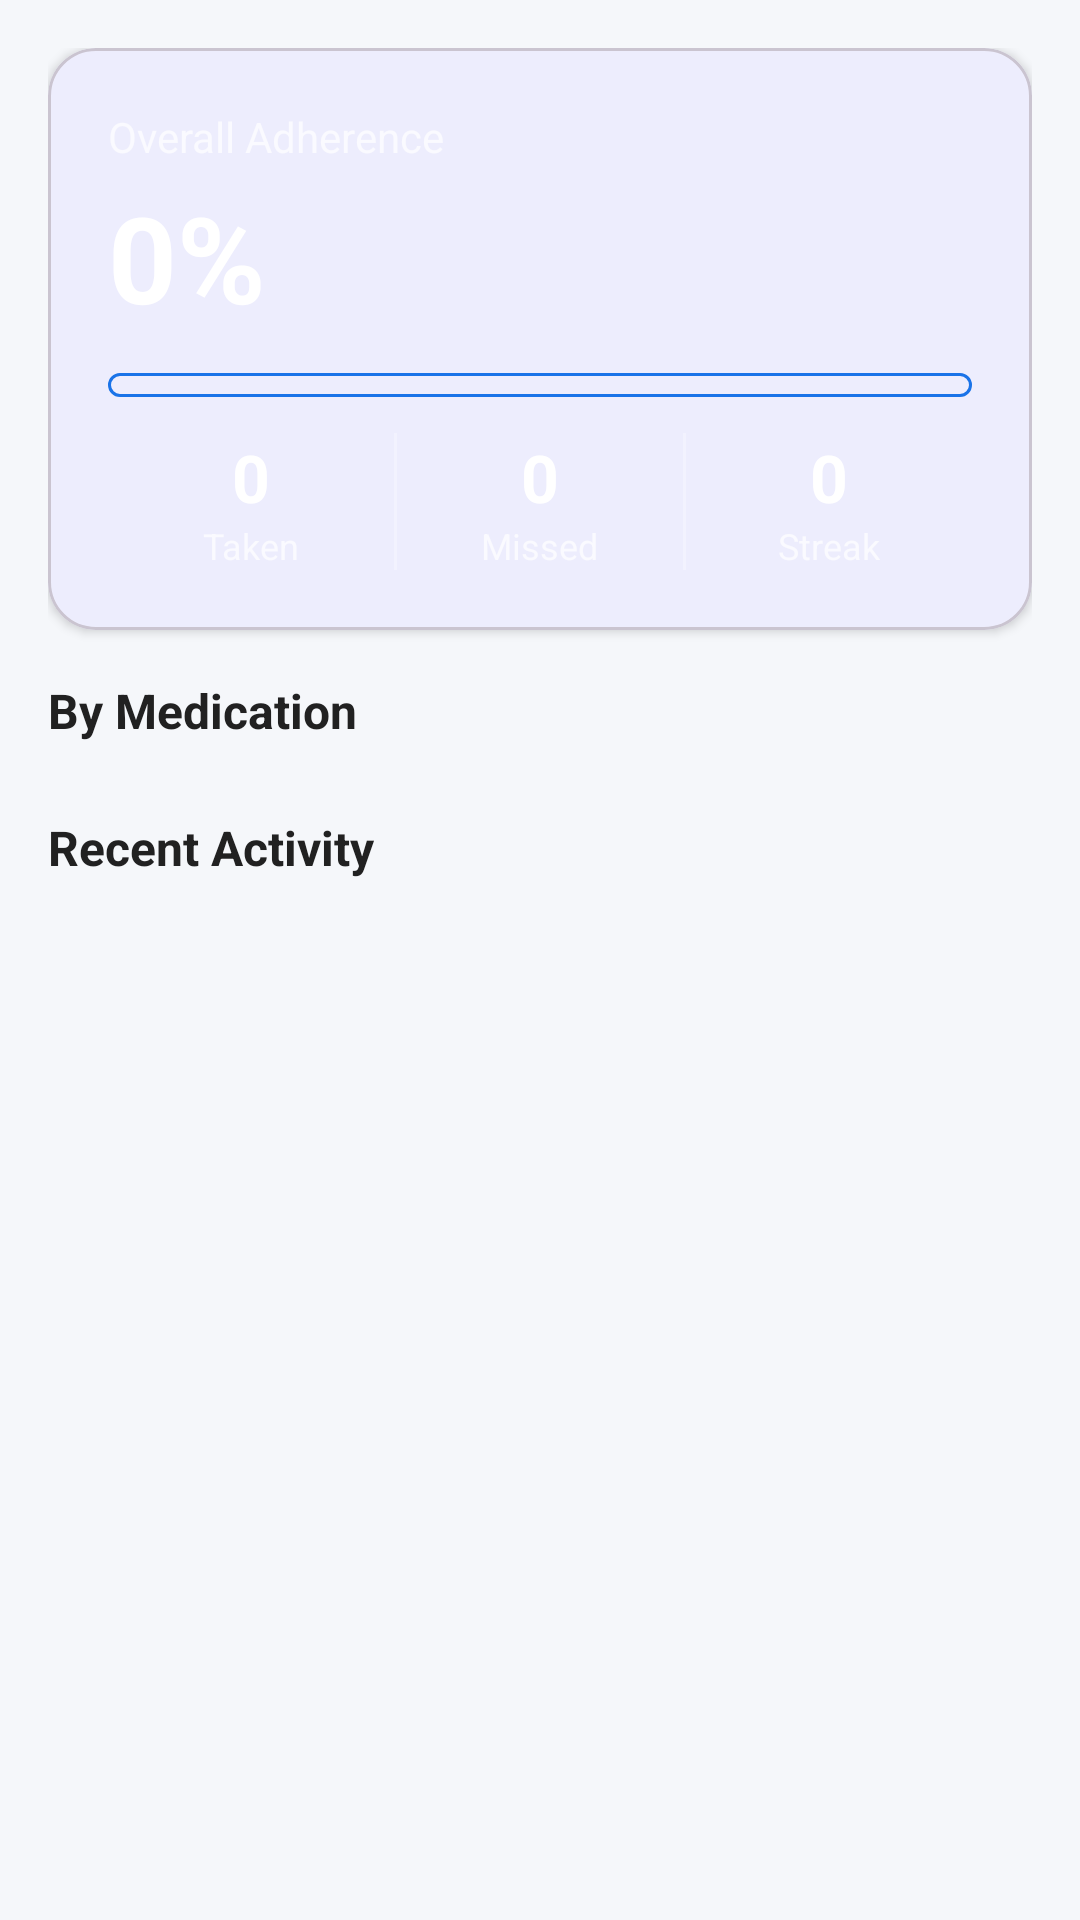

The Android layout XML behind this screen, and the referenced resources:
<!-- AndroidManifest.xml: application theme Theme.PatientApp -->
<!-- res/layout/fragment_medicine_report.xml -->
<?xml version="1.0" encoding="utf-8"?>
<LinearLayout xmlns:android="http://schemas.android.com/apk/res/android"
    android:layout_width="match_parent"
    android:layout_height="match_parent"
    android:orientation="vertical"
    android:background="@color/background">

    <ScrollView
        android:layout_width="match_parent"
        android:layout_height="match_parent"
        android:fillViewport="true">

        <LinearLayout
            android:layout_width="match_parent"
            android:layout_height="wrap_content"
            android:orientation="vertical"
            android:padding="16dp">

            
            <com.google.android.material.card.MaterialCardView
                android:layout_width="match_parent"
                android:layout_height="wrap_content"
                android:layout_marginBottom="16dp"
                app:cardCornerRadius="16dp"
                app:cardElevation="2dp"
                xmlns:app="http://schemas.android.com/apk/res-auto">

                <LinearLayout
                    android:layout_width="match_parent"
                    android:layout_height="wrap_content"
                    android:orientation="vertical"
                    android:padding="20dp"
                    android:background="@drawable/bg_button_primary">

                    <TextView
                        android:layout_width="wrap_content"
                        android:layout_height="wrap_content"
                        android:text="Overall Adherence"
                        android:textSize="14sp"
                        android:textColor="#B0FFFFFF" />

                    <TextView
                        android:id="@+id/tvOverallPercentage"
                        android:layout_width="wrap_content"
                        android:layout_height="wrap_content"
                        android:text="0%"
                        android:textSize="40sp"
                        android:textStyle="bold"
                        android:textColor="@android:color/white"
                        android:layout_marginTop="4dp" />

                    <ProgressBar
                        android:id="@+id/progressOverall"
                        style="?android:attr/progressBarStyleHorizontal"
                        android:layout_width="match_parent"
                        android:layout_height="8dp"
                        android:layout_marginTop="12dp"
                        android:max="100"
                        android:progress="0"
                        android:progressDrawable="@drawable/bg_button_secondary" />

                    <LinearLayout
                        android:layout_width="match_parent"
                        android:layout_height="wrap_content"
                        android:orientation="horizontal"
                        android:layout_marginTop="12dp">

                        <LinearLayout
                            android:layout_width="0dp"
                            android:layout_height="wrap_content"
                            android:layout_weight="1"
                            android:orientation="vertical"
                            android:gravity="center">

                            <TextView
                                android:id="@+id/tvTakenCount"
                                android:layout_width="wrap_content"
                                android:layout_height="wrap_content"
                                android:text="0"
                                android:textSize="22sp"
                                android:textStyle="bold"
                                android:textColor="@android:color/white" />

                            <TextView
                                android:layout_width="wrap_content"
                                android:layout_height="wrap_content"
                                android:text="Taken"
                                android:textSize="12sp"
                                android:textColor="#B0FFFFFF" />
                        </LinearLayout>

                        <View
                            android:layout_width="1dp"
                            android:layout_height="match_parent"
                            android:background="#40FFFFFF" />

                        <LinearLayout
                            android:layout_width="0dp"
                            android:layout_height="wrap_content"
                            android:layout_weight="1"
                            android:orientation="vertical"
                            android:gravity="center">

                            <TextView
                                android:id="@+id/tvMissedCount"
                                android:layout_width="wrap_content"
                                android:layout_height="wrap_content"
                                android:text="0"
                                android:textSize="22sp"
                                android:textStyle="bold"
                                android:textColor="@android:color/white" />

                            <TextView
                                android:layout_width="wrap_content"
                                android:layout_height="wrap_content"
                                android:text="Missed"
                                android:textSize="12sp"
                                android:textColor="#B0FFFFFF" />
                        </LinearLayout>

                        <View
                            android:layout_width="1dp"
                            android:layout_height="match_parent"
                            android:background="#40FFFFFF" />

                        <LinearLayout
                            android:layout_width="0dp"
                            android:layout_height="wrap_content"
                            android:layout_weight="1"
                            android:orientation="vertical"
                            android:gravity="center">

                            <TextView
                                android:id="@+id/tvStreakCount"
                                android:layout_width="wrap_content"
                                android:layout_height="wrap_content"
                                android:text="0"
                                android:textSize="22sp"
                                android:textStyle="bold"
                                android:textColor="@android:color/white" />

                            <TextView
                                android:layout_width="wrap_content"
                                android:layout_height="wrap_content"
                                android:text="Streak"
                                android:textSize="12sp"
                                android:textColor="#B0FFFFFF" />
                        </LinearLayout>
                    </LinearLayout>
                </LinearLayout>
            </com.google.android.material.card.MaterialCardView>

            
            <TextView
                android:layout_width="wrap_content"
                android:layout_height="wrap_content"
                android:text="By Medication"
                android:textSize="16sp"
                android:textStyle="bold"
                android:textColor="@color/text_primary"
                android:layout_marginBottom="8dp" />

            <androidx.recyclerview.widget.RecyclerView
                android:id="@+id/rvMedicineStats"
                android:layout_width="match_parent"
                android:layout_height="wrap_content"
                android:nestedScrollingEnabled="false"
                android:layout_marginBottom="16dp" />

            
            <TextView
                android:layout_width="wrap_content"
                android:layout_height="wrap_content"
                android:text="Recent Activity"
                android:textSize="16sp"
                android:textStyle="bold"
                android:textColor="@color/text_primary"
                android:layout_marginBottom="8dp" />

            <androidx.recyclerview.widget.RecyclerView
                android:id="@+id/rvAdherenceLog"
                android:layout_width="match_parent"
                android:layout_height="wrap_content"
                android:nestedScrollingEnabled="false" />

            
            <LinearLayout
                android:id="@+id/emptyState"
                android:layout_width="match_parent"
                android:layout_height="wrap_content"
                android:orientation="vertical"
                android:gravity="center"
                android:padding="48dp"
                android:visibility="gone">

                <TextView
                    android:layout_width="wrap_content"
                    android:layout_height="wrap_content"
                    android:text="💊"
                    android:textSize="48sp" />

                <TextView
                    android:layout_width="wrap_content"
                    android:layout_height="wrap_content"
                    android:text="No medication data yet"
                    android:textSize="16sp"
                    android:textStyle="bold"
                    android:textColor="@color/text_primary"
                    android:layout_marginTop="12dp" />

                <TextView
                    android:layout_width="wrap_content"
                    android:layout_height="wrap_content"
                    android:text="Set up reminders and respond when\nyou take your medicine to start tracking."
                    android:textSize="13sp"
                    android:textColor="@color/text_secondary"
                    android:gravity="center"
                    android:layout_marginTop="4dp" />
            </LinearLayout>

        </LinearLayout>
    </ScrollView>
</LinearLayout>
<!-- resources referenced by this layout -->
<resources>
  <color name="background">#F5F7FA</color>
  <color name="text_primary">#212121</color>
  <color name="text_secondary">#757575</color>
  <!-- drawable bg_button_secondary (drawable) -->
  <?xml version="1.0" encoding="utf-8"?>
  <shape xmlns:android="http://schemas.android.com/apk/res/android"
      android:shape="rectangle">
      <stroke android:width="1dp" android:color="@color/primary" />
      <solid android:color="@android:color/transparent" />
      <corners android:radius="@dimen/button_radius" />
  </shape>
  <style name="Theme.PatientApp" parent="Theme.Material3.Light.NoActionBar">
          <item name="colorPrimary">@color/primary</item>
          <item name="colorPrimaryDark">@color/primary_dark</item>
          <item name="colorAccent">@color/secondary</item>
          <item name="android:statusBarColor">@color/primary</item>
          <item name="android:windowBackground">@color/background</item>
          <item name="android:navigationBarColor">@color/surface</item>
      </style>
  <color name="primary">#1A73E8</color>
  <dimen name="button_radius">12dp</dimen>
  <color name="primary_dark">#1557B0</color>
  <color name="secondary">#00BFA5</color>
  <color name="surface">#FFFFFF</color>
</resources>
